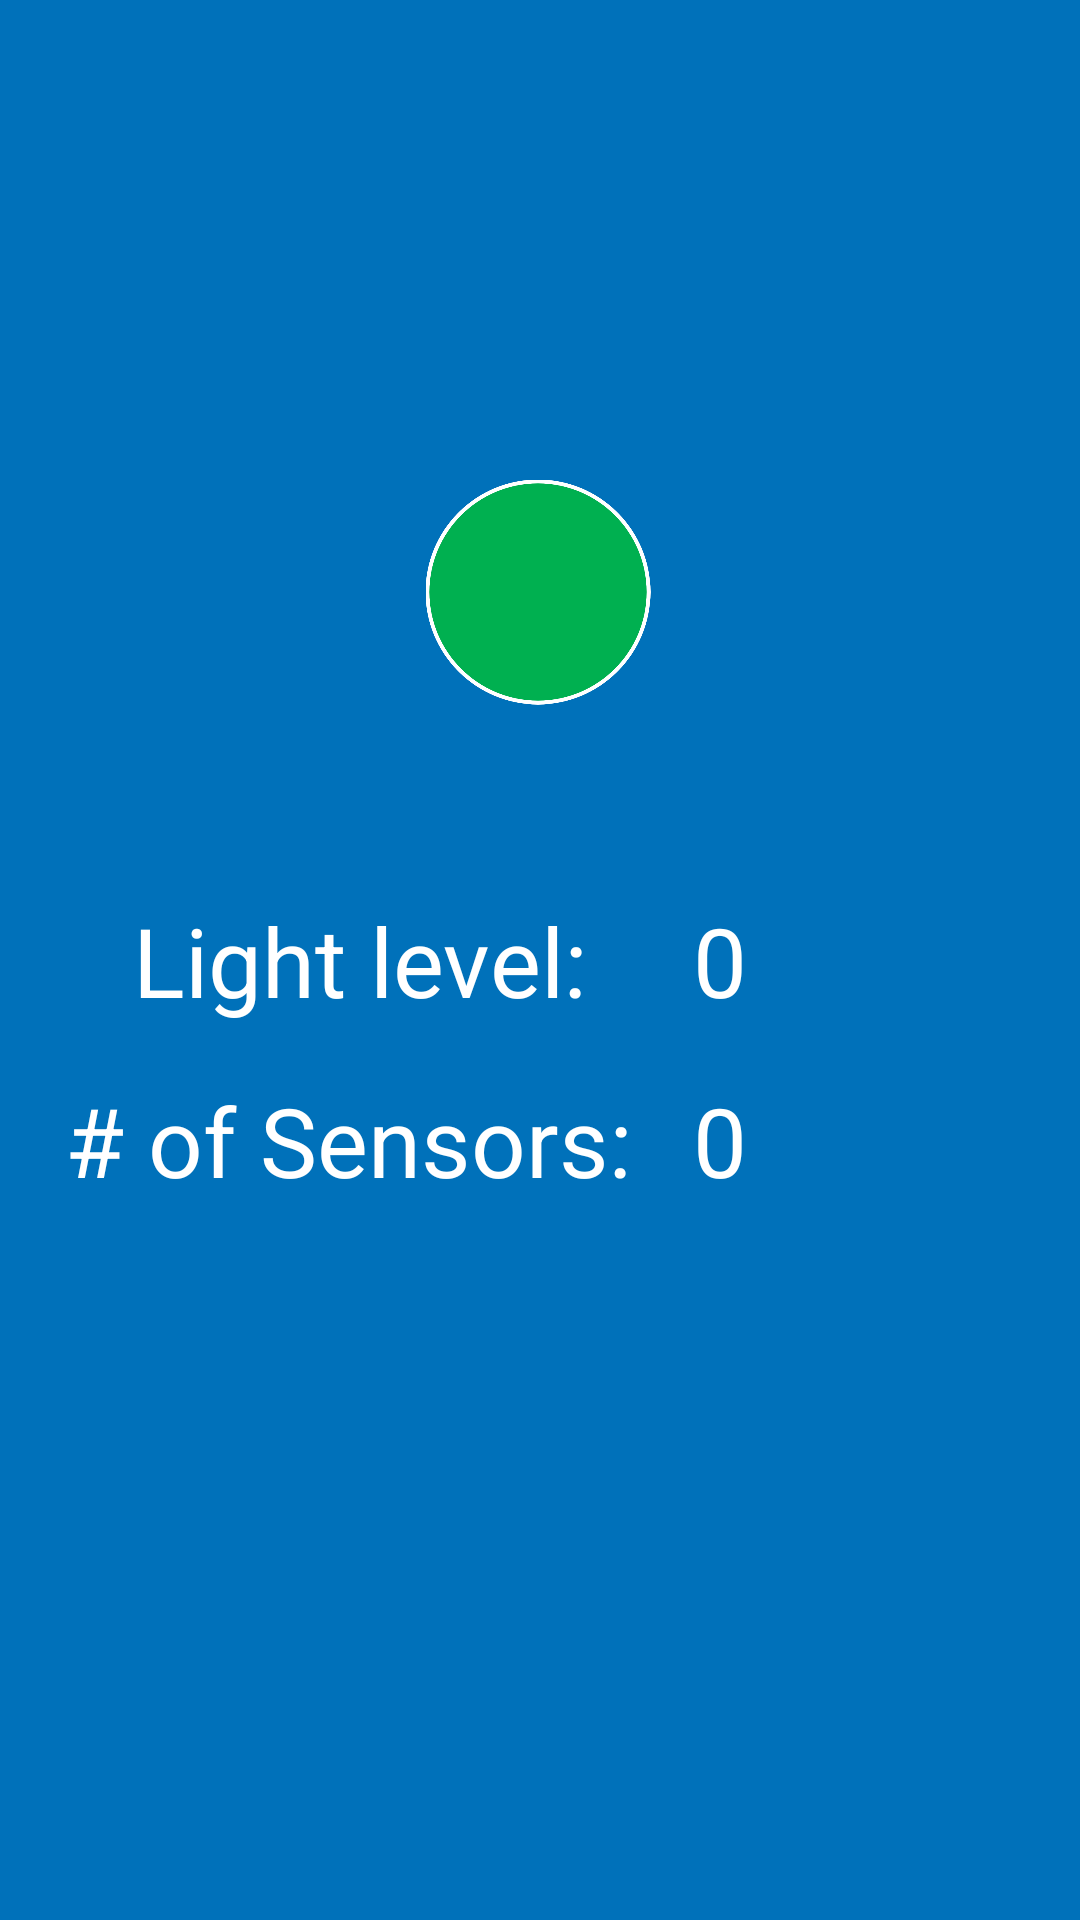

Layout XML and referenced resources for this Android screen:
<!-- AndroidManifest.xml: application theme AppTheme -->
<!-- res/layout/activity_interactive_map.xml -->
<?xml version="1.0" encoding="utf-8"?>
<android.support.constraint.ConstraintLayout xmlns:android="http://schemas.android.com/apk/res/android"
    xmlns:app="http://schemas.android.com/apk/res-auto"
    xmlns:tools="http://schemas.android.com/tools"
    android:layout_width="match_parent"
    android:layout_height="match_parent"
    android:background="@color/colorBackground"
    tools:context=".InteractiveMap">

    <TextView
        android:id="@+id/numberOfSensors"
        android:layout_width="wrap_content"
        android:layout_height="wrap_content"
        android:layout_marginStart="128dp"
        android:layout_marginLeft="128dp"
        android:layout_marginTop="128dp"
        android:layout_marginEnd="8dp"
        android:layout_marginRight="8dp"
        android:layout_marginBottom="8dp"
        android:text="0"
        android:textColor="#FFFFFF"
        android:textSize="32sp"
        app:layout_constraintBottom_toBottomOf="parent"
        app:layout_constraintEnd_toEndOf="parent"
        app:layout_constraintStart_toStartOf="parent"
        app:layout_constraintTop_toTopOf="parent" />

    <TextView
        android:id="@+id/numberOfSensorsLabel"
        android:layout_width="wrap_content"
        android:layout_height="wrap_content"
        android:layout_marginStart="8dp"
        android:layout_marginLeft="8dp"
        android:layout_marginTop="128dp"
        android:layout_marginEnd="128dp"
        android:layout_marginRight="128dp"
        android:layout_marginBottom="8dp"
        android:text="# of Sensors: "
        android:textColor="#FFFFFF"
        android:textSize="32sp"
        app:layout_constraintBottom_toBottomOf="parent"
        app:layout_constraintEnd_toEndOf="parent"
        app:layout_constraintStart_toStartOf="parent"
        app:layout_constraintTop_toTopOf="parent" />

    <TextView
        android:id="@+id/lightLevel"
        android:layout_width="wrap_content"
        android:layout_height="wrap_content"
        android:layout_marginStart="128dp"
        android:layout_marginLeft="128dp"
        android:layout_marginTop="8dp"
        android:layout_marginEnd="8dp"
        android:layout_marginRight="8dp"
        android:layout_marginBottom="8dp"
        android:text="0"
        android:textColor="#FFFFFF"
        android:textSize="32sp"
        app:layout_constraintBottom_toBottomOf="parent"
        app:layout_constraintEnd_toEndOf="parent"
        app:layout_constraintStart_toStartOf="parent"
        app:layout_constraintTop_toTopOf="parent" />

    <TextView
        android:id="@+id/lightLevelLabel"
        android:layout_width="wrap_content"
        android:layout_height="wrap_content"
        android:layout_marginStart="8dp"
        android:layout_marginLeft="8dp"
        android:layout_marginTop="8dp"
        android:layout_marginEnd="128dp"
        android:layout_marginRight="128dp"
        android:layout_marginBottom="8dp"
        android:text="Light level:"
        android:textColor="#FFFFFF"
        android:textSize="32sp"
        app:layout_constraintBottom_toBottomOf="parent"
        app:layout_constraintEnd_toEndOf="parent"
        app:layout_constraintStart_toStartOf="parent"
        app:layout_constraintTop_toTopOf="parent" />

    <ImageView
        android:id="@+id/Sensor1"
        android:layout_width="150sp"
        android:layout_height="150sp"
        android:layout_marginStart="8dp"
        android:layout_marginLeft="8dp"
        android:layout_marginTop="8dp"
        android:layout_marginEnd="8dp"
        android:layout_marginRight="8dp"
        android:layout_marginBottom="256dp"
        android:scaleX=".50"
        android:scaleY=".50"
        app:layout_constraintBottom_toBottomOf="parent"
        app:layout_constraintEnd_toEndOf="parent"
        app:layout_constraintHorizontal_bias="0.497"
        app:layout_constraintStart_toStartOf="parent"
        app:layout_constraintTop_toTopOf="parent"
        app:layout_constraintVertical_bias="0.506"
        app:srcCompat="@drawable/parking_available" />

</android.support.constraint.ConstraintLayout>
<!-- resources referenced by this layout -->
<resources>
  <color name="colorBackground">#0071ba</color>
  <!-- drawable parking_available: png bitmap (drawable, 25189 bytes) -->
  <style name="AppTheme" parent="Theme.AppCompat.Light.DarkActionBar">
          
          <item name="colorPrimary">@color/colorPrimary</item>
          <item name="colorPrimaryDark">@color/colorPrimaryDark</item>
          <item name="colorAccent">@color/colorAccent</item>
      </style>
  <color name="colorPrimary">#FFD700</color>
  <color name="colorPrimaryDark">#303F9F</color>
  <color name="colorAccent">#D81B60</color>
</resources>
